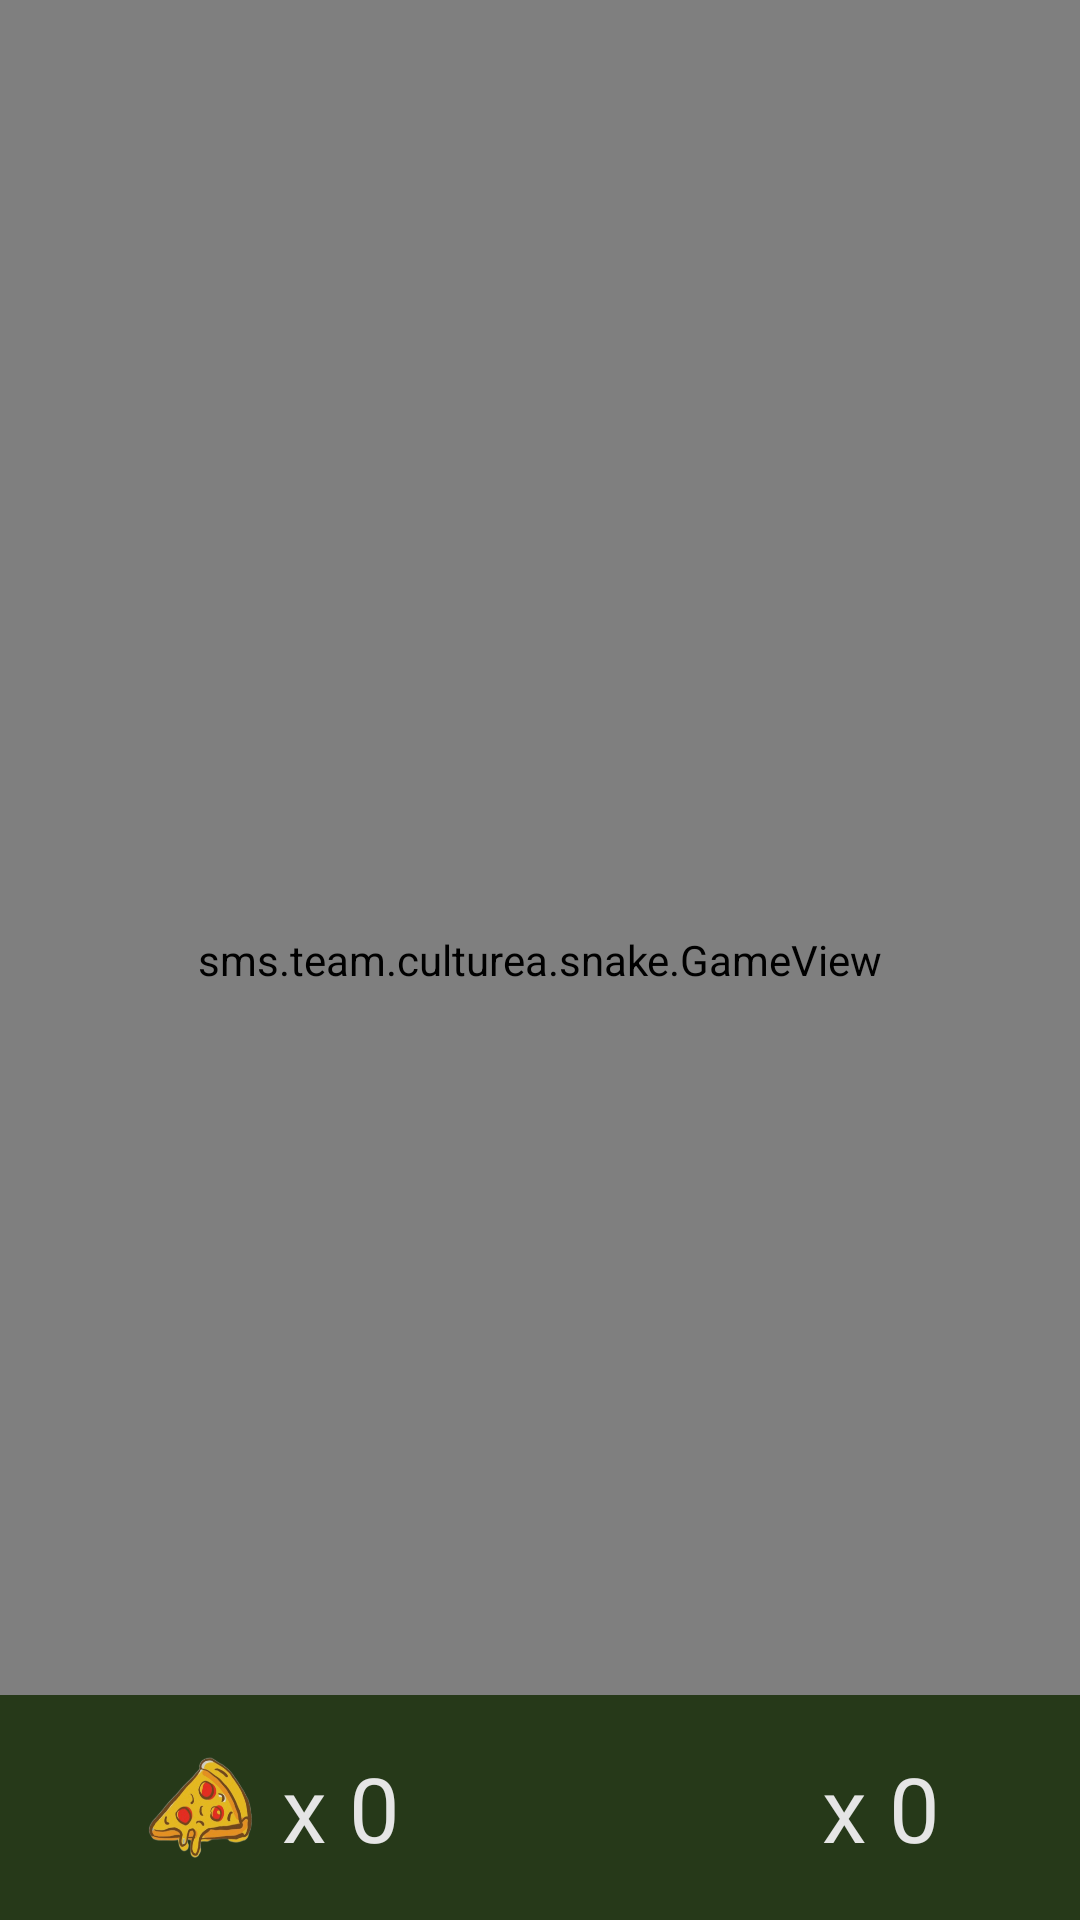

Produce the Android XML layout that renders to this screen, including the resource entries it uses.
<!-- AndroidManifest.xml: activity theme Theme.Design.NoActionBar -->
<!-- res/layout/snake.xml -->
<?xml version="1.0" encoding="utf-8"?>
<RelativeLayout xmlns:android="http://schemas.android.com/apk/res/android"
    xmlns:app="http://schemas.android.com/apk/res-auto"
    xmlns:tools="http://schemas.android.com/tools"
    android:layout_width="match_parent"
    android:layout_height="match_parent"
    tools:context=".snake.SnakeActivity">

    <sms.team.culturea.snake.GameView
        android:id="@+id/gv"
        android:layout_width="match_parent"
        android:layout_height="match_parent"/>

    <LinearLayout
        android:layout_width="match_parent"
        android:layout_height="75dp"
        android:background="#102800"
        android:alpha="0.8"
        android:layout_alignParentBottom="true"
        android:orientation="horizontal"
        android:weightSum="2">
        <RelativeLayout
            android:layout_width="0dp"
            android:layout_height="match_parent"
            android:layout_weight="1"
            android:gravity="center">
            <LinearLayout
                android:layout_width="wrap_content"
                android:layout_height="wrap_content"
                android:orientation="horizontal"
                android:layout_centerInParent="true">
                <ImageView
                    android:id="@+id/img_point"
                    android:src="@drawable/pizza"
                    android:layout_width="40dp"
                    android:layout_height="40dp"
                    android:scaleType="fitXY"/>
                <TextView
                    android:id="@+id/txt_score"
                    android:textColor="#FFFFFF"
                    android:textSize="30sp"
                    android:text=" x 0"
                    android:layout_width="wrap_content"
                    android:layout_height="wrap_content"/>
            </LinearLayout>
        </RelativeLayout>
        <RelativeLayout
            android:layout_width="0dp"
            android:layout_height="match_parent"
            android:layout_weight="1"
            android:gravity="center">
            <LinearLayout
                android:layout_width="wrap_content"
                android:layout_height="wrap_content"
                android:orientation="horizontal"
                android:layout_centerInParent="true">
                <ImageView
                    android:id="@+id/img_cup"
                    android:src="@drawable/ic_best"
                    app:tint="#FFEB38"
                    android:layout_width="40dp"
                    android:layout_height="40dp"
                    android:scaleType="fitXY"/>
                <TextView
                    android:id="@+id/txt_best_score"
                    android:textColor="#FFFFFF"
                    android:textSize="30sp"
                    android:text=" x 0"
                    android:layout_width="wrap_content"
                    android:layout_height="wrap_content"/>
            </LinearLayout>
        </RelativeLayout>
    </LinearLayout>

    <ImageView
        android:id="@+id/img_swipe"
        android:src="@drawable/swipe"
        android:visibility="invisible"
        android:layout_width="200dp"
        android:layout_height="200dp"
        android:scaleType="fitXY"
        android:layout_centerHorizontal="true"
        android:layout_marginTop="20dp"/>

</RelativeLayout>
<!-- resources referenced by this layout -->
<resources>
  <!-- drawable pizza: png bitmap (drawable, 67522 bytes) -->
</resources>
